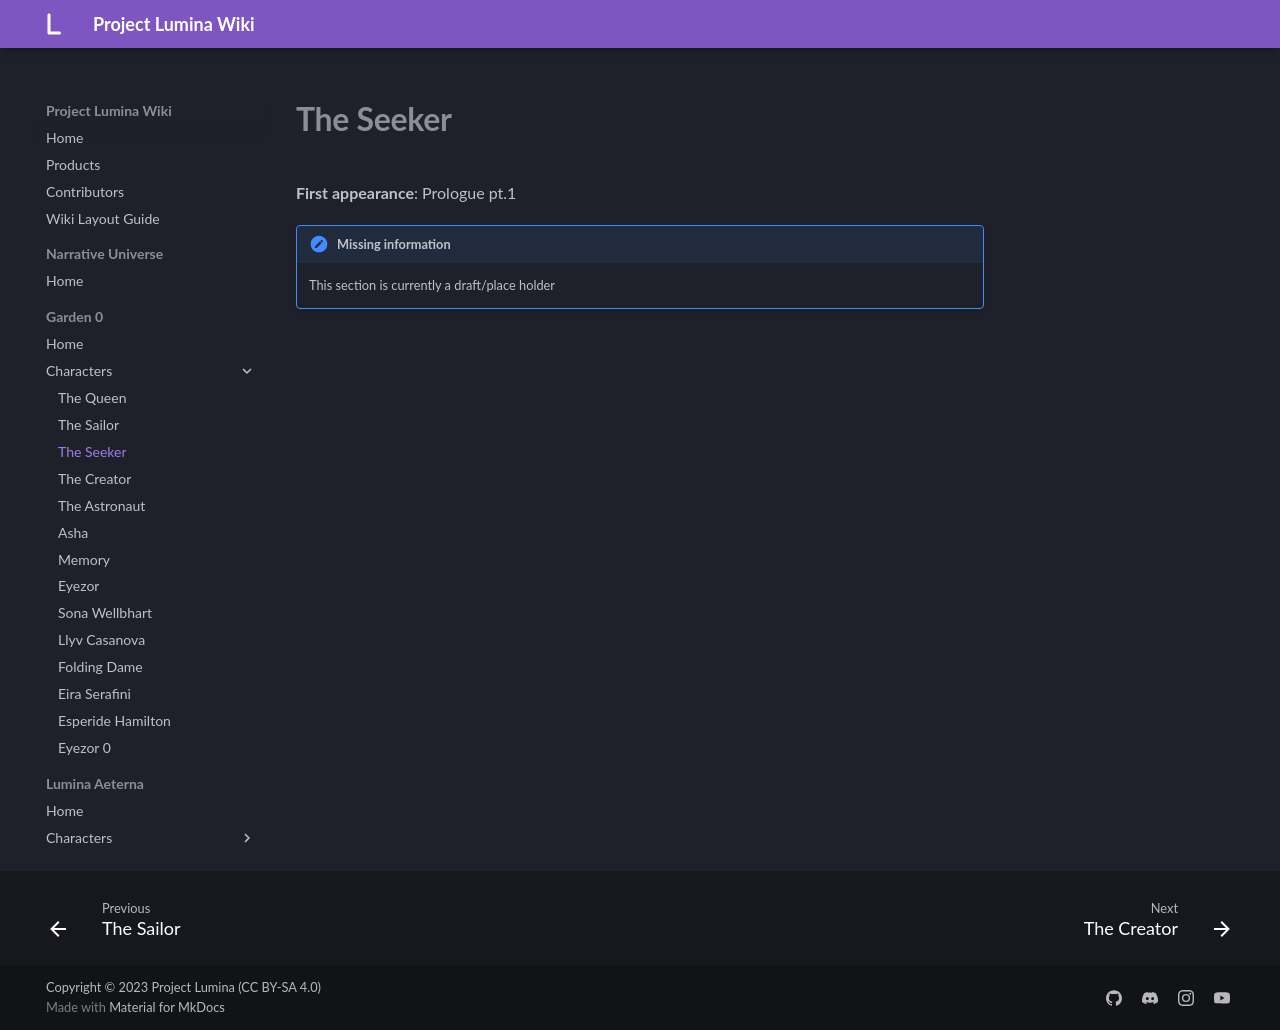

repository: MelancholyMoon/Project-Lumina-Wiki · page: Garden 0/Characters/The Seeker/index.html · generator: mkdocs

# **The Seeker**

**First appearance**: Prologue pt.1

!!! note "Missing information"

    This section is currently a draft/place holder
